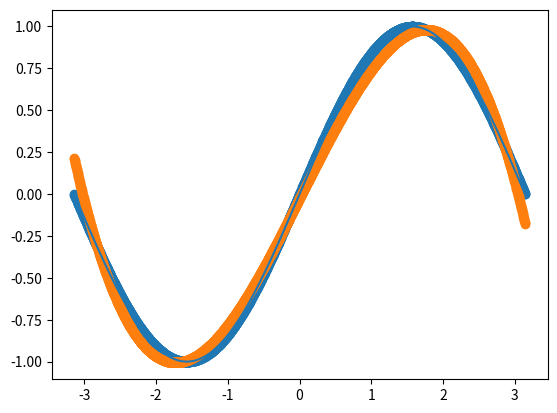

The script that saved this image:
import numpy as np
import math

# Create random input and output data
x = np.linspace(-math.pi, math.pi, 2000)
y = np.sin(x)

# Randomly initialize weights
a = np.random.randn()
b = np.random.randn()
c = np.random.randn()
d = np.random.randn()

learning_rate = 1e-6
for t in range(2000):
    # Forward pass: compute predicted y
    # y = a + b x + c x^2 + d x^3
    y_pred = a + b * x + c * x ** 2 + d * x ** 3

    # Compute and print loss
    loss = np.square(y_pred - y).sum()
    if t % 100 == 99:
        print(t, loss)

    # Backprop to compute gradients of a, b, c, d with respect to loss
    grad_y_pred = 2.0 * (y_pred - y)
    grad_a = grad_y_pred.sum()
    grad_b = (grad_y_pred * x).sum()
    grad_c = (grad_y_pred * x ** 2).sum()
    grad_d = (grad_y_pred * x ** 3).sum()

    # Update weights
    a -= learning_rate * grad_a
    b -= learning_rate * grad_b
    c -= learning_rate * grad_c
    d -= learning_rate * grad_d

print(f'Result: y = {a} + {b} x + {c} x^2 + {d} x^3')
import matplotlib.pyplot as plt

y_pred = a + b * x + c * x ** 2 + d * x ** 3
plt.scatter(x,y)
plt.plot(x,y)
plt.scatter(x,y_pred)
plt.show()
